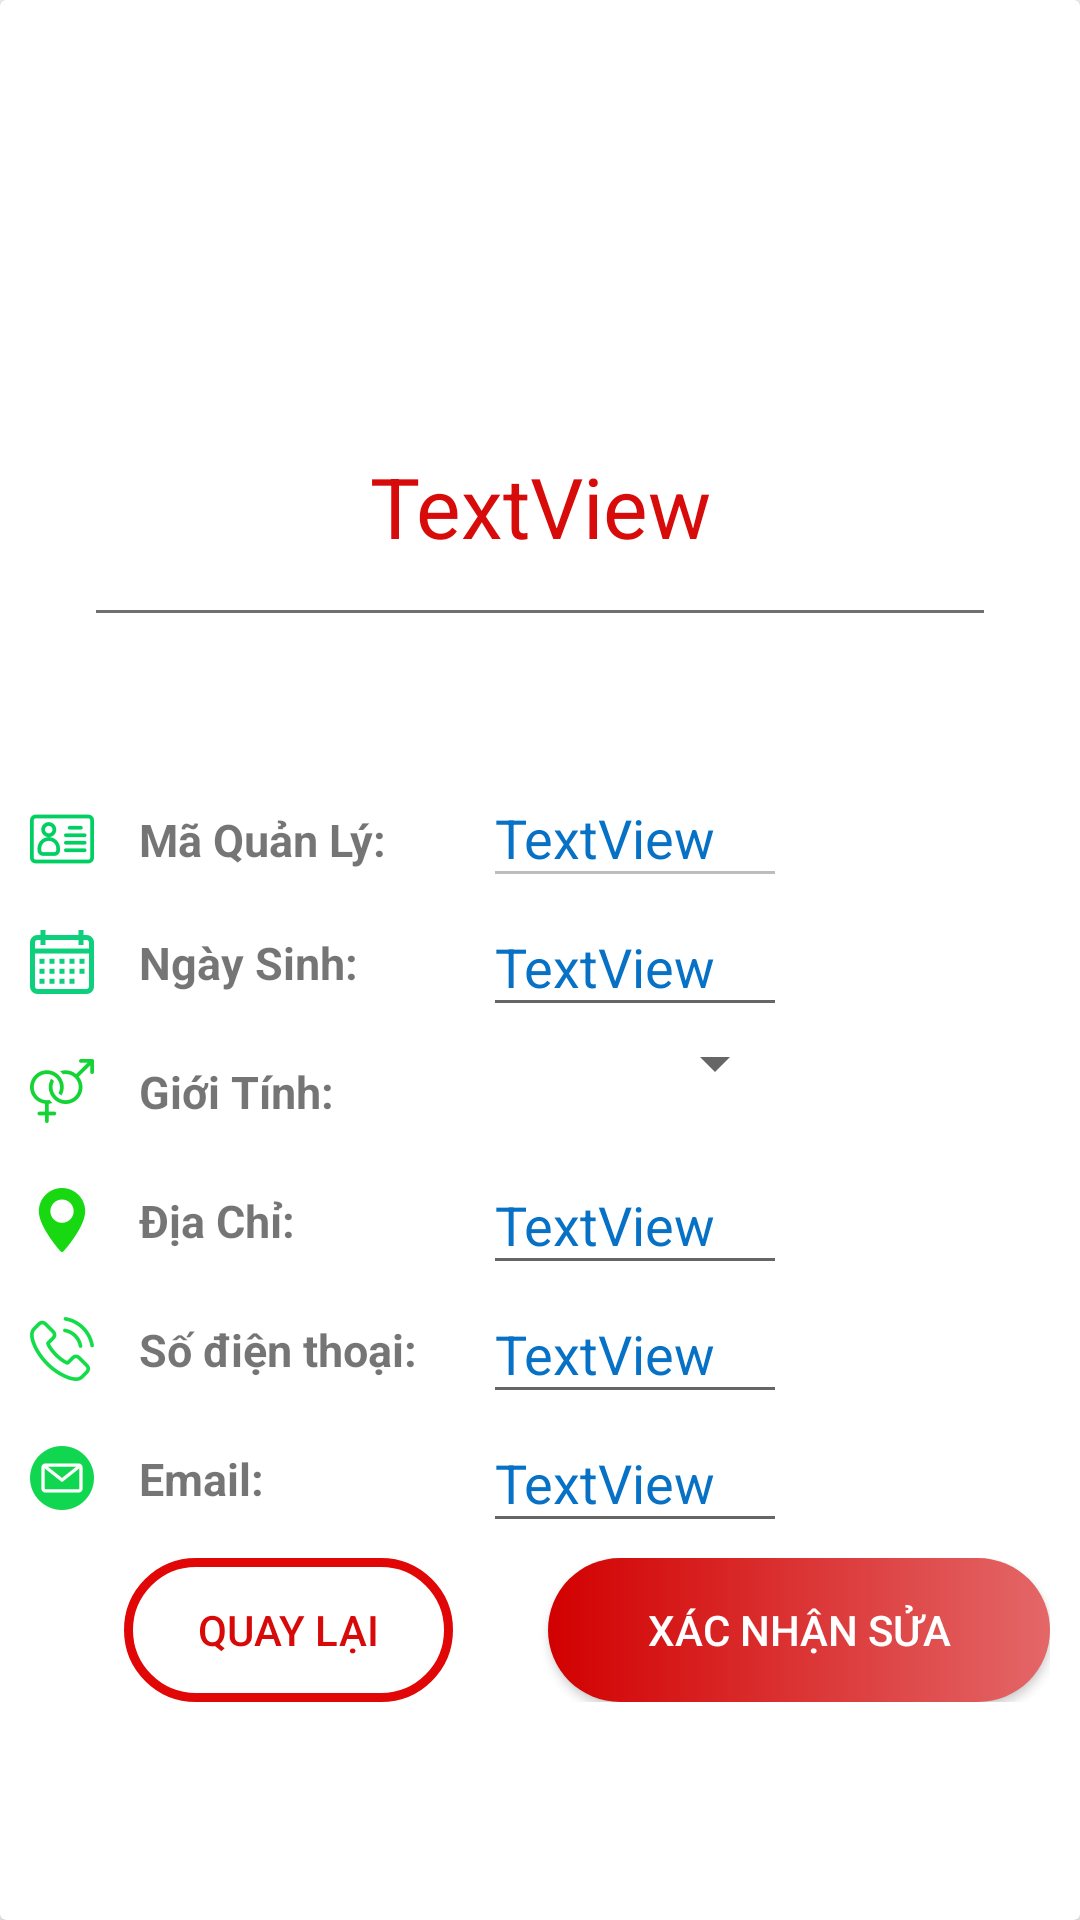

Reconstruct the res/layout file that produces this screen, plus the resources it refers to.
<!-- AndroidManifest.xml: application theme Theme.QuanLyThuVien -->
<!-- res/layout/suathongtincanhan_dialog.xml -->
<?xml version="1.0" encoding="utf-8"?>
<androidx.cardview.widget.CardView xmlns:android="http://schemas.android.com/apk/res/android"
    xmlns:app="http://schemas.android.com/apk/res-auto"
    xmlns:tools="http://schemas.android.com/tools"
    android:layout_width="match_parent"
    android:layout_height="600dp"
    android:orientation="vertical"
    tools:context=".fragment.DoiThongTinCaNhanFragment">


    <LinearLayout
        android:layout_width="match_parent"
        android:layout_height="match_parent"
        android:orientation="vertical">

        <ImageView
            android:id="@+id/imageView8"
            android:layout_width="match_parent"
            android:layout_height="150sp"
            app:srcCompat="@drawable/logo_lib"
            />

        <TextView
            android:id="@+id/tvTenQuanLymoi"
            android:layout_width="match_parent"
            android:layout_height="wrap_content"
            android:text="TextView"
            android:textAlignment="center"
            android:textColor="#D80B0B"
            android:textSize="28dp"
            android:textStyle="normal" />


        <LinearLayout
            android:layout_width="match_parent"
            android:layout_height="wrap_content"
            android:layout_marginStart="32dp"
            android:layout_marginTop="16dp"
            android:layout_marginEnd="32dp"
            android:orientation="horizontal">

            <View
                android:id="@+id/view"
                android:layout_width="wrap_content"
                android:layout_height="1dp"
                android:layout_gravity="center_vertical"
                android:layout_weight="1"
                android:background="#707070" />

            <View
                android:id="@+id/view2"
                android:layout_width="wrap_content"
                android:layout_height="1dp"
                android:layout_gravity="center_vertical"
                android:layout_weight="1"
                android:background="#707070" />
        </LinearLayout>

        <TableLayout
            android:layout_width="match_parent"
            android:layout_height="wrap_content"
            android:layout_marginLeft="10dp"
            android:layout_marginTop="32dp">

            <TableRow
                android:layout_width="match_parent"
                android:layout_height="100dp"
                android:paddingTop="20dp">

                <TextView
                    android:id="@+id/textView10"
                    android:layout_width="151dp"
                    android:layout_height="43dp"
                    android:drawableStart="@drawable/idcard"
                    android:drawablePadding="15dp"
                    android:gravity="center_vertical"
                    android:text="Mã Quản Lý: "
                    android:textSize="15dp"
                    android:textStyle="bold" />

                <EditText
                    android:id="@+id/tvMaQuanLymoi"
                    android:layout_width="wrap_content"
                    android:layout_height="match_parent"
                    android:enabled="false"
                    android:gravity="center"
                    android:text="TextView"
                    android:textAlignment="textStart"
                    android:textColor="#0771C5" />
            </TableRow>

            <TableRow
                android:layout_width="match_parent"
                android:layout_height="match_parent">

                <TextView
                    android:id="@+id/textView12"
                    android:layout_width="151dp"
                    android:layout_height="43dp"
                    android:layout_gravity="center_vertical"
                    android:drawableStart="@drawable/calendar"
                    android:drawablePadding="15dp"
                    android:gravity="center_vertical"
                    android:text="Ngày Sinh: "
                    android:textSize="15dp"
                    android:textStyle="bold" />

                <EditText
                    android:id="@+id/tvNgaySinhmoi"
                    android:layout_width="wrap_content"
                    android:layout_height="match_parent"
                    android:gravity="center"
                    android:text="TextView"
                    android:textAlignment="textStart"
                    android:textColor="#0771C5" />
            </TableRow>

            <TableRow
                android:layout_width="match_parent"
                android:layout_height="match_parent">

                <TextView
                    android:id="@+id/textView15"
                    android:layout_width="151dp"
                    android:layout_height="43dp"
                    android:layout_gravity="center_vertical"
                    android:drawableStart="@drawable/gender"
                    android:drawablePadding="15dp"
                    android:gravity="center_vertical"
                    android:text="Giới Tính: "
                    android:textSize="15dp"
                    android:textStyle="bold" />

                <Spinner
                    android:id="@+id/spinnerGioiTinh"
                    android:layout_width="match_parent"
                    android:layout_height="wrap_content"
                    android:gravity="center"
                    android:textColor="#0771C5" />

            </TableRow>

            <TableRow
                android:layout_width="match_parent"
                android:layout_height="match_parent">

                <TextView
                    android:id="@+id/textView17"
                    android:layout_width="151dp"
                    android:layout_height="43dp"
                    android:layout_gravity="center_vertical"
                    android:drawableStart="@drawable/address"
                    android:drawablePadding="15dp"
                    android:gravity="center_vertical"
                    android:text="Địa Chỉ: "
                    android:textSize="15dp"
                    android:textStyle="bold" />

                <EditText
                    android:id="@+id/tvDiaChimoi"
                    android:layout_width="wrap_content"
                    android:layout_height="match_parent"
                    android:gravity="center"
                    android:text="TextView"
                    android:textAlignment="textStart"
                    android:textColor="#0771C5" />
            </TableRow>

            <TableRow
                android:layout_width="match_parent"
                android:layout_height="match_parent">

                <TextView
                    android:id="@+id/textView19"
                    android:layout_width="151dp"
                    android:layout_height="43dp"
                    android:layout_gravity="center_vertical"
                    android:drawableStart="@drawable/phone"
                    android:drawablePadding="15dp"
                    android:gravity="center_vertical"
                    android:text="Số điện thoại: "
                    android:textSize="15dp"
                    android:textStyle="bold" />

                <EditText
                    android:id="@+id/tvSoDienThoaimoi"
                    android:layout_width="wrap_content"
                    android:layout_height="match_parent"
                    android:gravity="center"
                    android:text="TextView"
                    android:textAlignment="textStart"
                    android:textColor="#0771C5" />
            </TableRow>

            <TableRow
                android:layout_width="match_parent"
                android:layout_height="match_parent">

                <TextView
                    android:id="@+id/textView21"
                    android:layout_width="match_parent"
                    android:layout_height="43dp"
                    android:layout_gravity="center_vertical"
                    android:drawableStart="@drawable/email"
                    android:drawablePadding="15dp"
                    android:gravity="center_vertical"
                    android:text="Email: "
                    android:textSize="15dp"
                    android:textStyle="bold" />

                <EditText
                    android:id="@+id/tvEmailmoi"
                    android:layout_width="wrap_content"
                    android:layout_height="match_parent"
                    android:gravity="center"
                    android:text="TextView"
                    android:textAlignment="textStart"
                    android:textColor="#0771C5" />
            </TableRow>

            <TableRow
                android:layout_width="match_parent"
                android:layout_height="match_parent"
                android:layout_marginEnd="10dp"
                android:layout_marginTop="5dp"
                >

                <Button
                    android:id="@+id/btnThoatSuaThongTinCaNhan"
                    android:layout_width="match_parent"
                    android:layout_weight="1"
                    android:layout_height="wrap_content"
                    android:layout_gravity="center"
                    android:background="@drawable/thai_btn_thoat_dnhap"
                    android:text="QUAY LẠI"
                    android:textColor="#D80909" />

                <Button
                    android:layout_weight="3"
                    android:id="@+id/btnXacNhanSuaThongTinCaNhan"
                    android:layout_width="match_parent"
                    android:layout_height="wrap_content"
                    android:layout_gravity="center"
                    android:background="@drawable/background_btn"
                    android:text="XÁC NHẬN SỬA"
                    android:textColor="@color/white" />
            </TableRow>


        </TableLayout>


    </LinearLayout>
</androidx.cardview.widget.CardView>
<!-- resources referenced by this layout -->
<resources>
  <!-- drawable address: png bitmap (drawable-xxhdpi, 1936 bytes) -->
  <!-- drawable background_btn (drawable) -->
  <?xml version="1.0" encoding="utf-8"?>
  <selector xmlns:android="http://schemas.android.com/apk/res/android">
  <item>
          <shape android:shape="rectangle">
              <gradient android:startColor="#E46768"
                  android:endColor="#D20000" android:angle="180"/>
              <corners android:radius="50dp"/>
  
          </shape>
  
  </item>
  
  </selector>
  <!-- drawable calendar: png bitmap (drawable-xxhdpi, 815 bytes) -->
  <!-- drawable email: png bitmap (drawable-xxhdpi, 2358 bytes) -->
  <!-- drawable gender: png bitmap (drawable-xxhdpi, 2738 bytes) -->
  <!-- drawable idcard: png bitmap (drawable-xxhdpi, 1872 bytes) -->
  <!-- drawable phone: png bitmap (drawable-xxhdpi, 3556 bytes) -->
  <!-- drawable thai_btn_thoat_dnhap (drawable) -->
  <?xml version="1.0" encoding="utf-8"?>
  <shape xmlns:android="http://schemas.android.com/apk/res/android">
  
      <corners android:radius="50dp"/>
      <stroke android:color="#E10707" android:width="3dp"/> 
      <solid android:color="@android:color/transparent"/> 
  
  </shape>
  <style name="Theme.QuanLyThuVien" parent="Base.Theme.QuanLyThuVien" />
  <style name="Base.Theme.QuanLyThuVien" parent="Theme.AppCompat.Light.NoActionBar">
          
          
      </style>
  <!-- not gathered from this repository: default colours our renderer supplied (Android Studio template values) -->
  <color name="white">#FFFFFFFF</color>
</resources>
